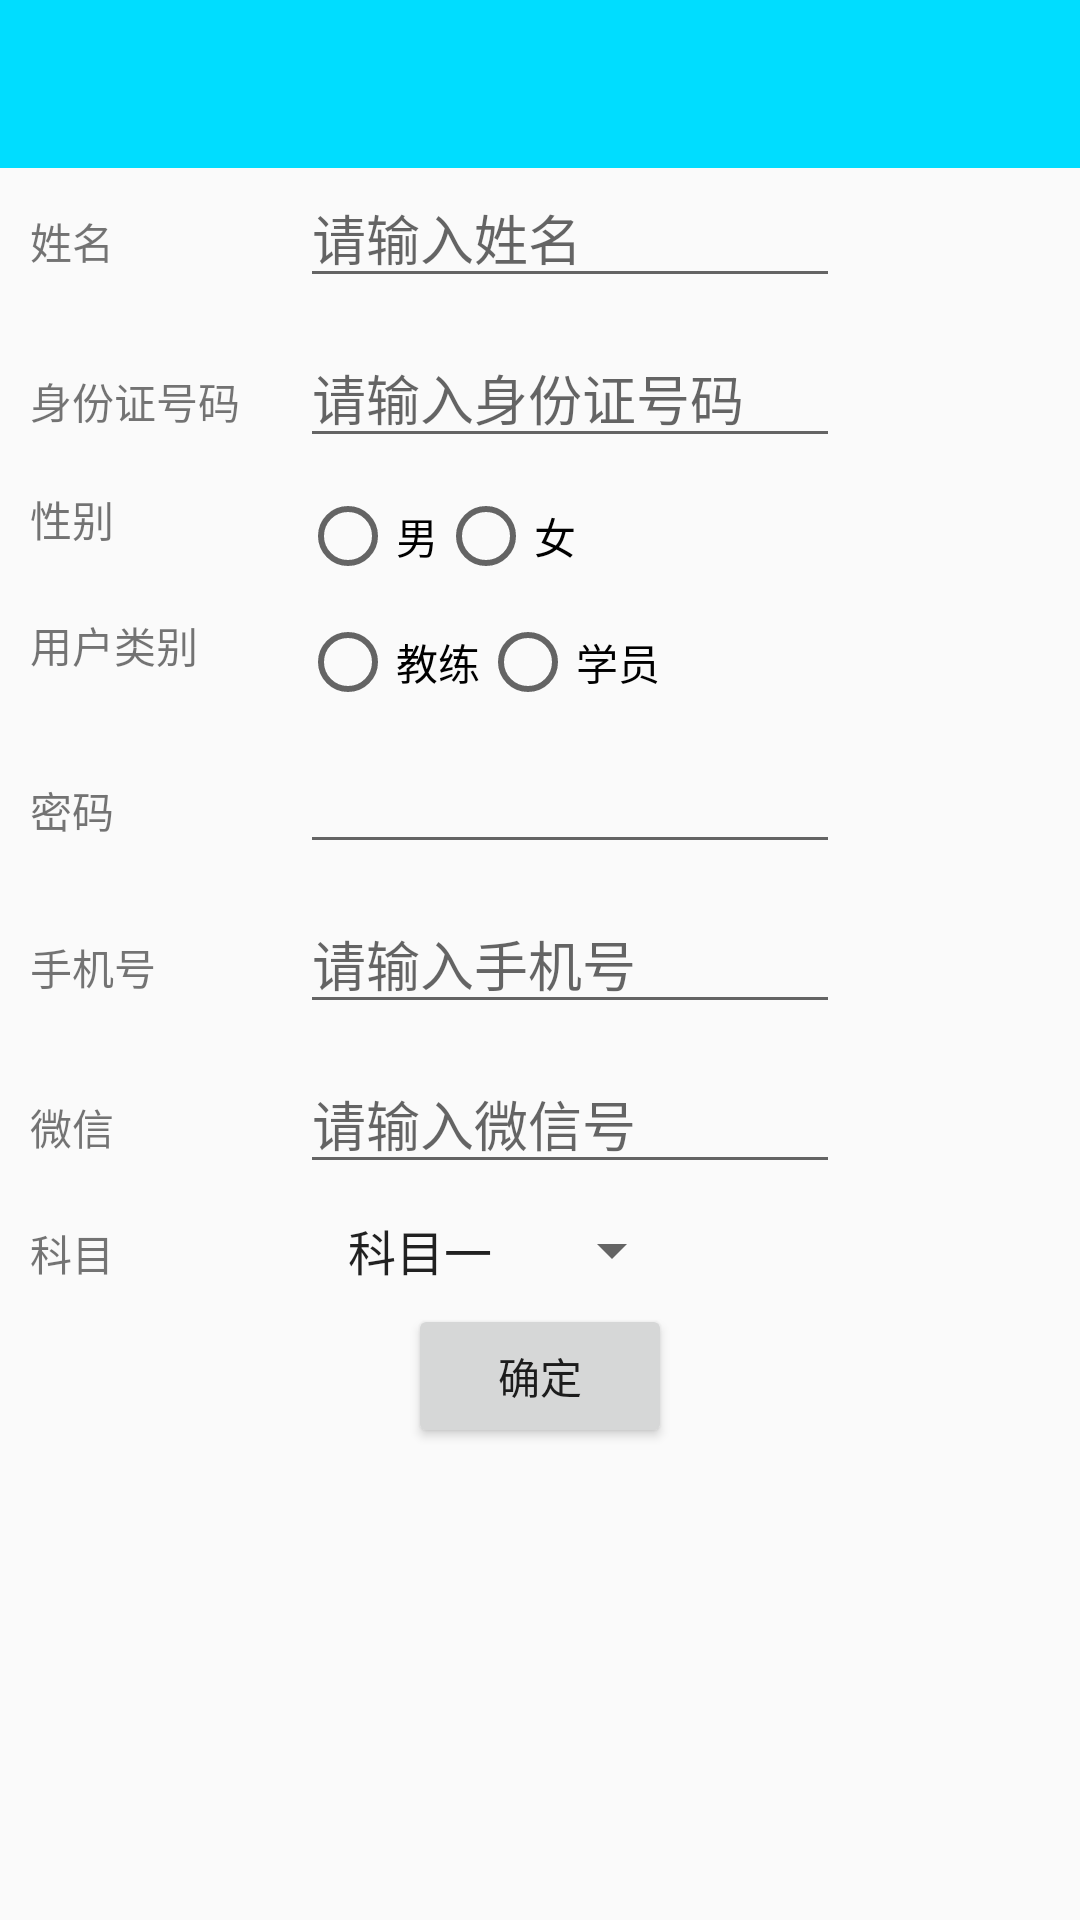

Produce the Android XML layout that renders to this screen, including the resource entries it uses.
<!-- AndroidManifest.xml: application theme AppTheme -->
<!-- res/layout/activity_create.xml -->
<?xml version="1.0" encoding="utf-8"?>
<ScrollView xmlns:android="http://schemas.android.com/apk/res/android"
    xmlns:tools="http://schemas.android.com/tools"
    android:id="@+id/activity_create"
    android:layout_width="match_parent"
    android:layout_height="match_parent"
    xmlns:app="http://schemas.android.com/apk/res-auto"
    tools:context="com.yoflying.drivingschool.admin.create.CreateActivity">
    <LinearLayout
        android:id="@+id/create_layout"
        android:layout_width="match_parent"
        android:layout_height="wrap_content"
        android:orientation="vertical">
    <include layout="@layout/toolbar_layout"></include>
        <TableLayout
            android:layout_marginLeft="10dp"
            android:layout_marginRight="10dp"
            android:layout_width="match_parent"
            android:layout_height="wrap_content"
            >
            <TableRow>
                <TextView
                    android:layout_width="wrap_content"
                    android:layout_height="wrap_content"
                    android:text="姓名"/>
                <EditText
                    android:id="@+id/create_name"
                    android:layout_marginLeft="20dp"
                    android:layout_width="180dp"
                    android:layout_height="wrap_content"
                    android:hint="请输入姓名"/>

            </TableRow>

            <TableRow android:layout_marginTop="10dp">
                <TextView
                    android:layout_width="wrap_content"
                    android:layout_height="wrap_content"
                    android:text="身份证号码"/>
                <EditText
                    android:id="@+id/create_identity"
                    android:layout_marginLeft="20dp"
                    android:layout_width="180dp"
                    android:layout_height="wrap_content"
                    android:hint="请输入身份证号码"/>

            </TableRow>
            <TableRow android:layout_marginTop="10dp">
                <TextView
                    android:layout_width="wrap_content"
                    android:layout_height="wrap_content"
                    android:text="性别"/>
               <RadioGroup
                   android:id="@+id/create_sex_group"
                   android:layout_width="wrap_content"
                   android:layout_height="wrap_content"
                   android:orientation="horizontal"
                   android:layout_marginLeft="20dp">
                   <RadioButton
                       android:id="@+id/create_sex_man"
                       android:layout_width="wrap_content"
                       android:layout_height="wrap_content"
                       android:text="男"/>
                   <RadioButton
                       android:id="@+id/create_sex_woman"
                       android:layout_width="wrap_content"
                       android:layout_height="wrap_content"
                       android:text="女"/>
               </RadioGroup>

            </TableRow>

            <TableRow android:layout_marginTop="10dp">
                <TextView
                    android:layout_width="wrap_content"
                    android:layout_height="wrap_content"
                    android:text="用户类别"/>
                <RadioGroup
                    android:id="@+id/create_type_group"
                    android:layout_width="wrap_content"
                    android:layout_height="wrap_content"
                    android:orientation="horizontal"
                    android:layout_marginLeft="20dp">
                    <RadioButton
                        android:id="@+id/create_type_teacher"
                        android:layout_width="wrap_content"
                        android:layout_height="wrap_content"
                        android:text="教练"/>
                    <RadioButton
                        android:id="@+id/create_type_student"
                        android:layout_width="wrap_content"
                        android:layout_height="wrap_content"
                        android:text="学员"/>
                </RadioGroup>

            </TableRow>
            <TableRow android:layout_marginTop="10dp">
                <TextView
                    android:layout_width="wrap_content"
                    android:layout_height="wrap_content"
                    android:text="密码"/>

                <EditText

                    android:layout_marginLeft="20dp"
                    android:layout_width="180dp"
                    android:layout_height="wrap_content"
                    android:id="@+id/create_psd" />


            </TableRow>

            <TableRow android:layout_marginTop="10dp">
                <TextView
                    android:layout_width="wrap_content"
                    android:layout_height="wrap_content"
                    android:text="手机号"/>
                <EditText
                    android:id="@+id/create_phone"
                    android:inputType="phone"
                    android:layout_marginLeft="20dp"
                    android:layout_width="180dp"
                    android:layout_height="wrap_content"
                    android:hint="请输入手机号"/>

            </TableRow>
            <TableRow android:layout_marginTop="10dp">
                <TextView
                    android:layout_width="wrap_content"
                    android:layout_height="wrap_content"
                    android:text="微信"/>

                <EditText
                    android:id="@+id/create_wechat"
                    android:layout_marginLeft="20dp"
                    android:layout_width="180dp"
                    android:layout_height="wrap_content"
                    android:hint="请输入微信号"/>

            </TableRow>

        </TableLayout>
        <LinearLayout
            android:layout_width="match_parent"
            android:layout_height="30dp"
            android:orientation="horizontal"
            android:layout_marginLeft="10dp"
            android:layout_marginTop="10dp">
            <TextView
                android:layout_width="wrap_content"
                android:layout_height="wrap_content"
                android:text="科目"/>
            <Spinner
                android:id="@+id/create_course"
                android:layout_width="120dp"
                android:layout_height="wrap_content"
                android:layout_marginLeft="70dp"
                android:entries="@array/course_array"
               />
        </LinearLayout>
        <Button
            android:id="@+id/create_submit"
            android:layout_width="wrap_content"
            android:layout_height="wrap_content"
            android:layout_gravity="center"
            android:text="确定"/>
    </LinearLayout>
</ScrollView>
<!-- res/layout/toolbar_layout.xml (included above) -->
<?xml version="1.0" encoding="utf-8"?>
<LinearLayout
    xmlns:android="http://schemas.android.com/apk/res/android"
    xmlns:app="http://schemas.android.com/apk/res-auto"
    android:layout_width="match_parent"
    android:layout_height="wrap_content"
    android:orientation="vertical"
    >


<android.support.v7.widget.Toolbar
    android:id="@+id/toolbar"
    android:layout_width="match_parent"
    android:layout_height="?attr/actionBarSize"
    android:background="@color/colorPrimary"
    app:popupTheme="@style/AppTheme.PopupOverlay"
    app:theme="@style/toolbar_white_theme"
    >
    <ImageView
        android:id="@+id/toolbar_right_menu"
        android:layout_width="30dp"
        android:layout_height="30dp"
        android:layout_gravity="right"
        android:layout_marginRight="20dp"
        android:src="@drawable/icon_add"/>
    </android.support.v7.widget.Toolbar>

</LinearLayout>
<!-- resources referenced by this layout -->
<resources>
  <string-array name="course_array">
          <item>科目一</item>
          <item>科目二</item>
          <item>科目三</item>
          <item>科目四</item>
      </string-array>
  <color name="colorPrimary">@android:color/holo_blue_bright</color>
  <style name="AppTheme.PopupOverlay" parent="ThemeOverlay.AppCompat.Light" />
  <style name="toolbar_white_theme" parent="@style/ThemeOverlay.AppCompat.Dark.ActionBar">
  
      </style>
  <style name="AppTheme" parent="Theme.AppCompat.Light.DarkActionBar">
          
          <item name="colorPrimary">@android:color/holo_blue_bright</item>
          <item name="colorPrimaryDark">@android:color/holo_blue_bright</item>
          <item name="colorAccent">@android:color/holo_orange_dark</item>
          <item name="windowActionBar">false</item>
          <item name="windowNoTitle">true</item>
          
          <item name="drawerArrowStyle">@style/AppTheme.DrawerArrowToggle</item>
  
          <item name="android:listDivider">@drawable/divider_recyclerview</item>
      </style>
  <style name="AppTheme.DrawerArrowToggle" parent="Base.Widget.AppCompat.DrawerArrowToggle">
          <item name="color">@android:color/white</item>
      </style>
  <!-- drawable divider_recyclerview (drawable) -->
  <?xml version="1.0" encoding="utf-8"?>
  <shape xmlns:android="http://schemas.android.com/apk/res/android"
      android:shape="rectangle">
      <size android:height="1dp" />
      <solid android:color="#dedddd" />
  </shape>
</resources>
